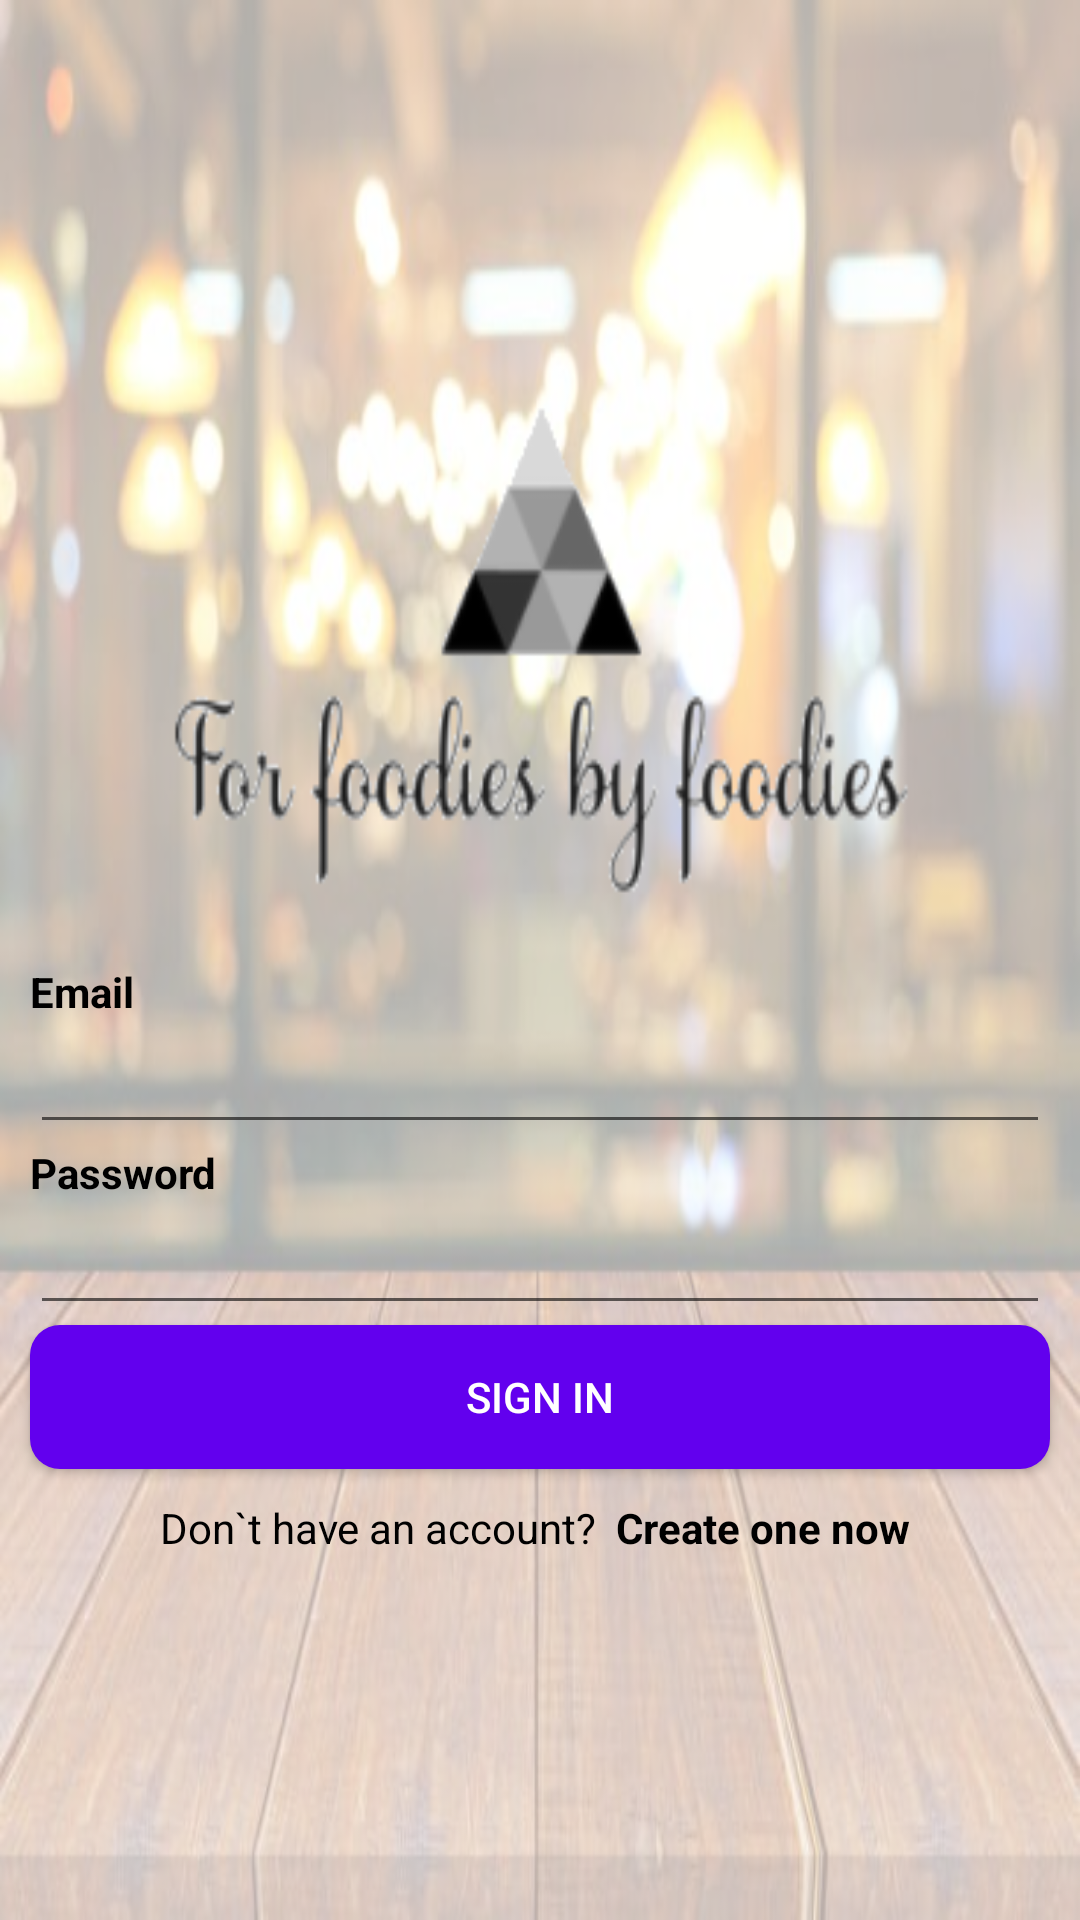

Android layout source for this screen:
<!-- AndroidManifest.xml: application theme Theme.ForFoodiesByFoodies -->
<!-- res/layout/activity_main.xml -->
<?xml version="1.0" encoding="utf-8"?>
<LinearLayout xmlns:android="http://schemas.android.com/apk/res/android"
    xmlns:app="http://schemas.android.com/apk/res-auto"
    xmlns:tools="http://schemas.android.com/tools"
    android:layout_width="match_parent"
    android:layout_height="match_parent"
    android:gravity="center"
    android:orientation="vertical"
    android:background="@drawable/login"
    tools:context=".MainActivity">

    <ImageView
        android:layout_width="match_parent"
        android:layout_height="200dp"
        android:background="@drawable/logo" />
    <TextView
        android:layout_width="match_parent"
        android:layout_height="wrap_content"
        android:layout_gravity="center"
        android:layout_marginLeft="10dp"
        android:layout_marginRight="10dp"
        android:text="Email"
        android:textColor="#000000"
        android:textStyle="bold" />

    <EditText
        android:id="@+id/etEmail"
        android:layout_width="match_parent"
        android:layout_height="wrap_content"
        android:layout_marginLeft="10dp"
        android:layout_marginRight="10dp"
        android:textColor="#000000" />

    <TextView
        android:layout_width="match_parent"
        android:layout_height="wrap_content"
        android:layout_gravity="center"
        android:layout_marginLeft="10dp"
        android:layout_marginRight="10dp"
        android:text="Password"
        android:textColor="#000000"
        android:textStyle="bold" />

    <EditText
        android:id="@+id/etPassword"
        android:layout_width="match_parent"
        android:layout_height="wrap_content"
        android:layout_marginLeft="10dp"
        android:layout_marginRight="10dp"
        android:inputType="textPassword"
        android:textColor="#000000" />

    <Button
        android:id="@+id/btnLogin"
        android:layout_width="match_parent"
        android:layout_height="wrap_content"
        android:layout_marginLeft="10dp"
        android:layout_marginRight="10dp"
        android:background="@drawable/round_shape"
        android:text="Sign In"
        android:textColor="#ffffff" />

    <TextView
        android:id="@+id/tvRegister"
        android:layout_width="match_parent"
        android:layout_height="wrap_content"
        android:layout_marginLeft="10dp"
        android:layout_marginTop="10dp"
        android:layout_marginRight="10dp"
        android:clickable="true"
        android:focusable="true"
        android:gravity="center"
        android:text="@string/don_t_have_and_account_create_one_now"
        android:textColor="#000000" />



</LinearLayout>
<!-- resources referenced by this layout -->
<resources>
  <!-- drawable login: png bitmap (drawable-v24, 371953 bytes) -->
  <!-- drawable logo: png bitmap (drawable-v24, 12471 bytes) -->
  <!-- drawable round_shape (drawable-v24) -->
  <?xml version="1.0" encoding="utf-8"?>
  <shape xmlns:android="http://schemas.android.com/apk/res/android" android:shape="rectangle">
      <solid android:color="@color/design_default_color_primary" />
      <corners android:bottomRightRadius="10dp"
          android:bottomLeftRadius="10dp"
          android:topRightRadius="10dp"
          android:topLeftRadius="10dp"/>
  </shape>
  <string name="don_t_have_and_account_create_one_now">Don`t have an account?  <b> Create one now </b></string>
  <style name="Theme.ForFoodiesByFoodies" parent="Theme.MaterialComponents.DayNight.NoActionBar">
          
          <item name="colorPrimary">@color/purple_500</item>
          <item name="colorPrimaryVariant">@color/purple_700</item>
          <item name="colorOnPrimary">@color/white</item>
          
          <item name="colorSecondary">@color/teal_200</item>
          <item name="colorSecondaryVariant">@color/teal_700</item>
          <item name="colorOnSecondary">@color/black</item>
          
          <item name="android:statusBarColor" tools:targetApi="l">?attr/colorPrimaryVariant</item>
          
      </style>
  <!-- not gathered from this repository: default colours our renderer supplied (Android Studio template values) -->
  <color name="purple_500">#FF6200EE</color>
  <color name="purple_700">#FF3700B3</color>
  <color name="teal_200">#FF03DAC5</color>
  <color name="teal_700">#FF018786</color>
  <color name="black">#FF000000</color>
  <color name="white">#FFFFFFFF</color>
</resources>
